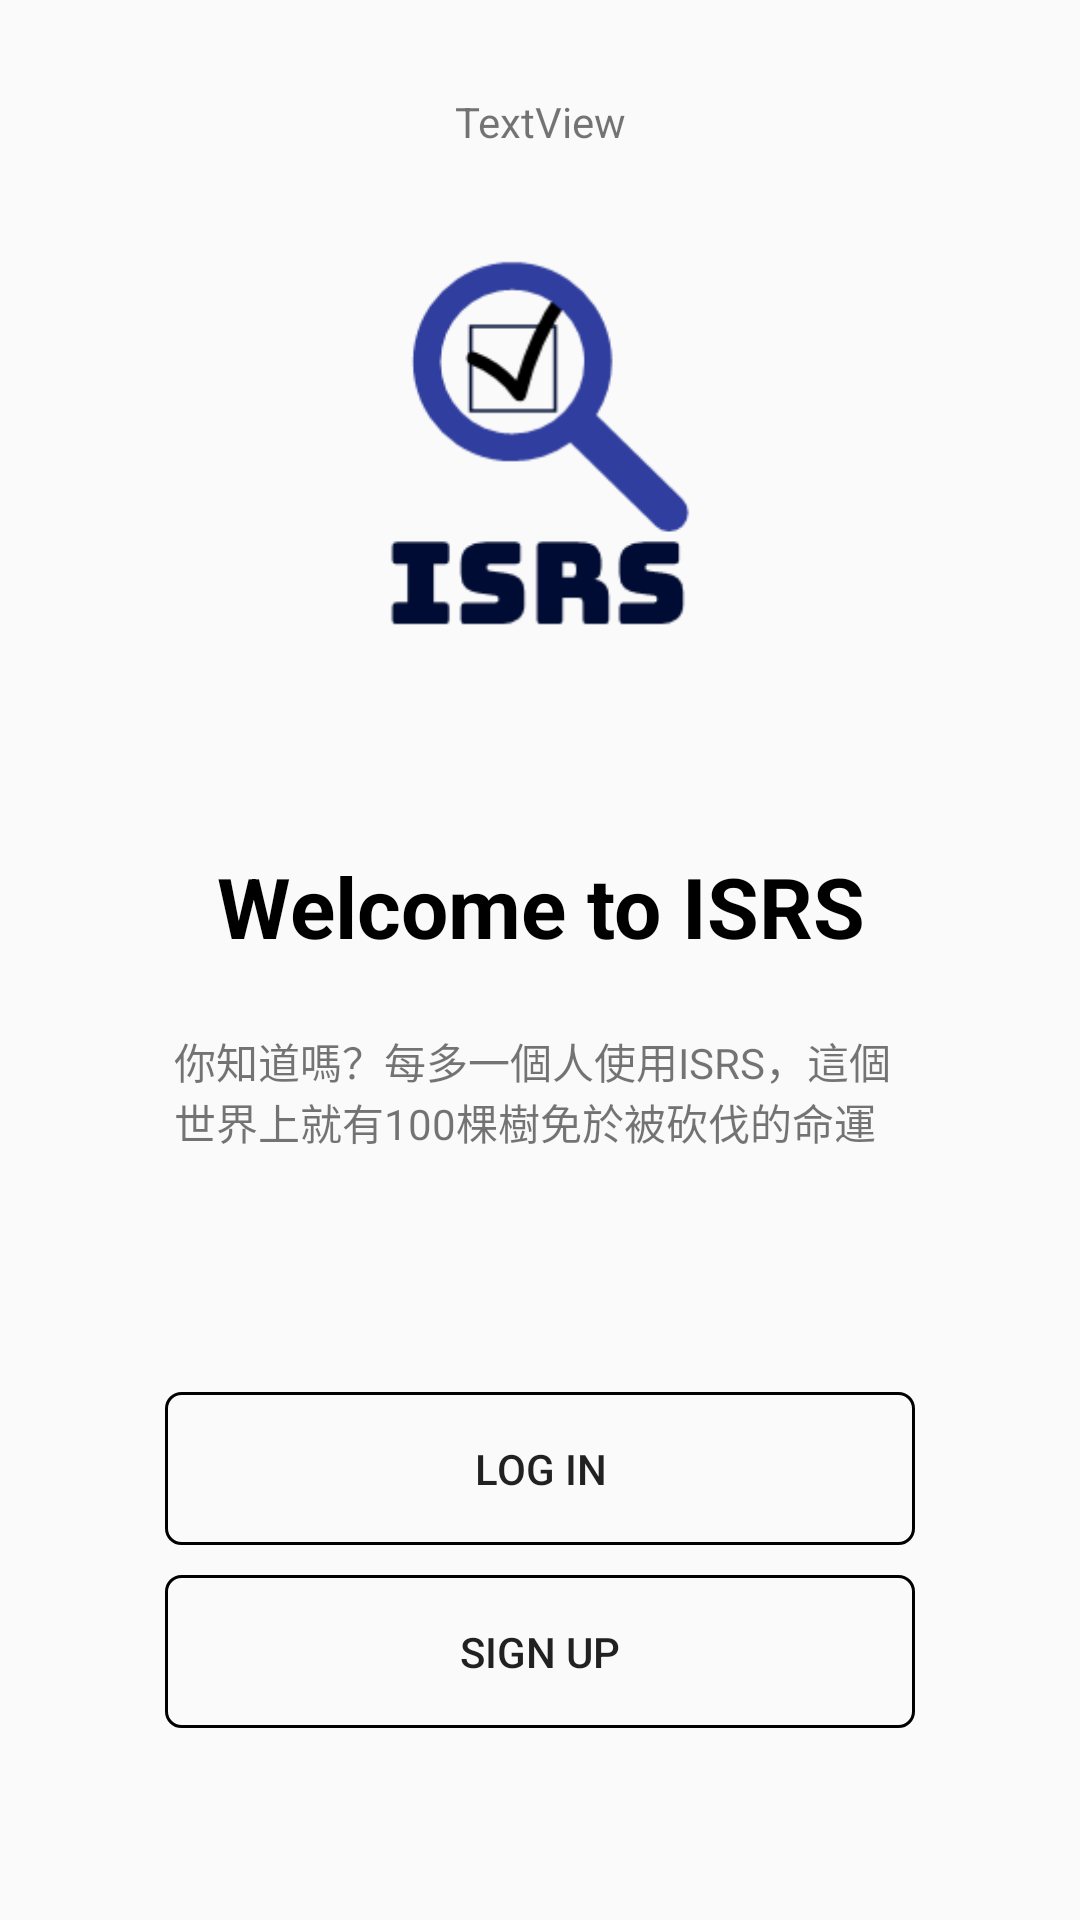

Reconstruct the res/layout file that produces this screen, plus the resources it refers to.
<!-- AndroidManifest.xml: application theme AppTheme -->
<!-- res/layout/activity_main.xml -->
<?xml version="1.0" encoding="utf-8"?>
<android.support.constraint.ConstraintLayout xmlns:android="http://schemas.android.com/apk/res/android"
    xmlns:app="http://schemas.android.com/apk/res-auto"
    xmlns:tools="http://schemas.android.com/tools"
    android:layout_width="match_parent"
    android:layout_height="match_parent"
    tools:context=".MainActivity">

    <TextView
        android:id="@+id/main_weltext"
        android:layout_width="0dp"
        android:layout_height="40dp"
        android:layout_marginTop="8dp"
        android:gravity="center_horizontal"
        android:text="Welcome to ISRS"
        android:textColor="#000000"
        android:textSize="28sp"
        android:textStyle="bold"
        app:layout_constraintBottom_toBottomOf="parent"
        app:layout_constraintLeft_toLeftOf="parent"
        app:layout_constraintRight_toRightOf="parent"
        app:layout_constraintTop_toBottomOf="@+id/imageView"
        app:layout_constraintVertical_bias="0.161" />

    <TextView
        android:id="@+id/textView"
        android:layout_width="245dp"
        android:layout_height="61dp"
        android:layout_marginEnd="8dp"
        android:layout_marginLeft="8dp"
        android:layout_marginRight="8dp"
        android:layout_marginStart="8dp"
        android:layout_marginTop="20dp"
        android:text="你知道嗎？每多一個人使用ISRS，這個世界上就有100棵樹免於被砍伐的命運"
        android:textSize="14sp"
        app:layout_constraintEnd_toEndOf="parent"
        app:layout_constraintHorizontal_bias="0.504"
        app:layout_constraintStart_toStartOf="parent"
        app:layout_constraintTop_toBottomOf="@+id/main_weltext" />

    <Button
        android:id="@+id/main_signbtn"
        android:layout_width="250dp"
        android:layout_height="51dp"
        android:layout_marginBottom="64dp"
        android:layout_marginEnd="8dp"
        android:layout_marginLeft="8dp"
        android:layout_marginRight="8dp"
        android:layout_marginStart="8dp"
        android:background="@drawable/shape"
        android:text="Sign up"
        app:layout_constraintBottom_toBottomOf="parent"
        app:layout_constraintEnd_toEndOf="parent"
        app:layout_constraintStart_toStartOf="parent" />

    <Button
        android:id="@+id/main_startbtn"
        android:layout_width="250dp"
        android:layout_height="51dp"
        android:layout_marginBottom="30px"
        android:layout_marginEnd="8dp"
        android:layout_marginLeft="8dp"
        android:layout_marginRight="8dp"
        android:layout_marginStart="8dp"
        android:background="@drawable/shape"
        android:text="Log in"
        app:layout_constraintBottom_toTopOf="@+id/main_signbtn"
        app:layout_constraintEnd_toEndOf="parent"
        app:layout_constraintStart_toStartOf="parent" />

    <ImageView
        android:id="@+id/imageView"
        android:layout_width="148dp"
        android:layout_height="134dp"
        android:layout_marginBottom="8dp"
        android:layout_marginEnd="8dp"
        android:layout_marginLeft="8dp"
        android:layout_marginRight="8dp"
        android:layout_marginStart="8dp"
        android:layout_marginTop="36dp"
        android:src="@drawable/isrs"
        app:layout_constraintBottom_toTopOf="@+id/main_progressBar"
        app:layout_constraintEnd_toEndOf="parent"
        app:layout_constraintStart_toStartOf="parent"
        app:layout_constraintTop_toTopOf="parent"
        app:srcCompat="@android:color/darker_gray" />

    <ProgressBar
        android:id="@+id/main_progressBar"
        style="?android:attr/progressBarStyle"
        android:layout_width="50dp"
        android:layout_height="50dp"
        android:layout_marginBottom="8dp"
        android:layout_marginEnd="8dp"
        android:layout_marginLeft="8dp"
        android:layout_marginRight="8dp"
        android:layout_marginStart="8dp"
        android:layout_marginTop="8dp"
        android:indeterminate="true"
        android:visibility="visible"
        app:layout_constraintBottom_toBottomOf="parent"
        app:layout_constraintEnd_toEndOf="parent"
        app:layout_constraintStart_toStartOf="parent"
        app:layout_constraintTop_toTopOf="parent"
        app:layout_constraintVertical_bias="0.451"
        tools:visibility="visible" />

    <TextView
        android:id="@+id/testtest"
        android:layout_width="wrap_content"
        android:layout_height="wrap_content"
        android:layout_marginBottom="8dp"
        android:layout_marginEnd="8dp"
        android:layout_marginLeft="8dp"
        android:layout_marginRight="8dp"
        android:layout_marginStart="8dp"
        android:layout_marginTop="8dp"
        android:text="TextView"
        app:layout_constraintBottom_toTopOf="@+id/imageView"
        app:layout_constraintEnd_toEndOf="parent"
        app:layout_constraintStart_toStartOf="parent"
        app:layout_constraintTop_toTopOf="parent" />

</android.support.constraint.ConstraintLayout>
<!-- resources referenced by this layout -->
<resources>
  <!-- drawable isrs: png bitmap (drawable, 4801 bytes) -->
  <!-- drawable shape (drawable) -->
  <?xml version="1.0" encoding="utf-8"?>
  <shape xmlns:android="http://schemas.android.com/apk/res/android">
      <stroke android:width="1dp"
          android:color="#000000"/>
      <corners
          android:bottomLeftRadius="5dp"
          android:bottomRightRadius="5dp"
          android:topLeftRadius="5dp"
          android:topRightRadius="5dp"
          />
  </shape>
  <style name="AppTheme" parent="Theme.AppCompat.Light.NoActionBar">
          
          <item name="colorPrimary">@color/colorPrimary</item>
          <item name="colorPrimaryDark">@color/colorPrimaryDark</item>
          <item name="colorAccent">@color/colorAccent</item>
      </style>
  <color name="colorPrimary">#284767</color>
  <color name="colorPrimaryDark">#303F9F</color>
  <color name="colorAccent">#FF4081</color>
</resources>
